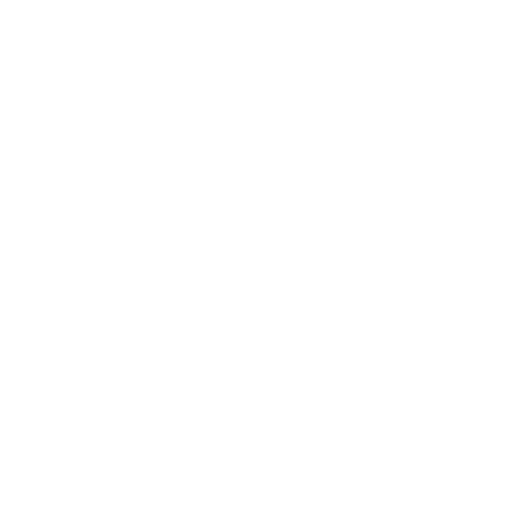
t = 0.00 s
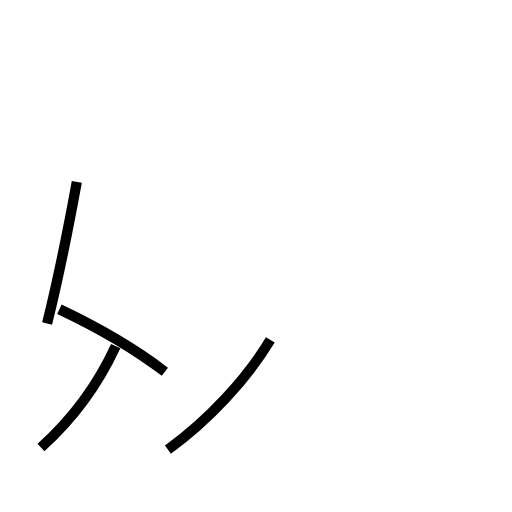
t = 1.60 s
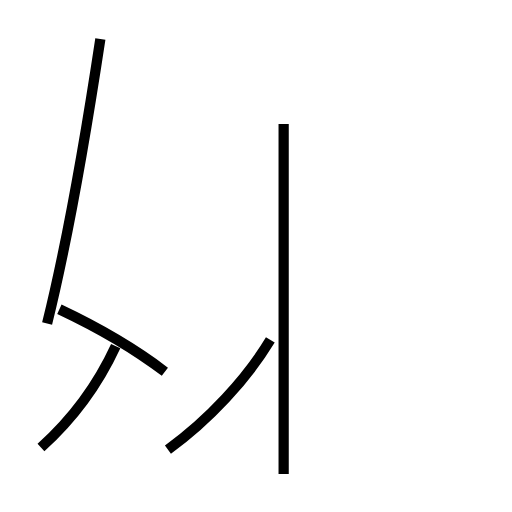
t = 3.05 s
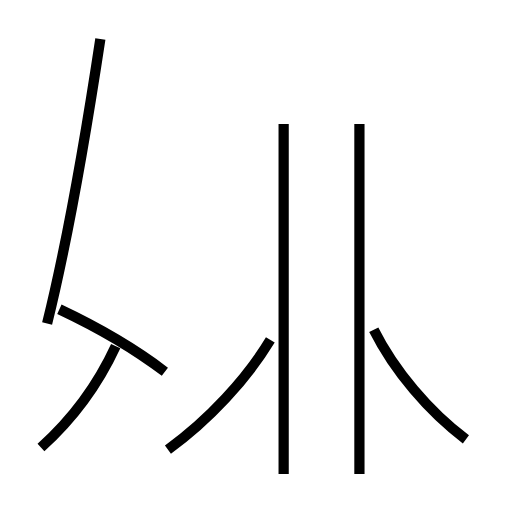
t = 4.50 s
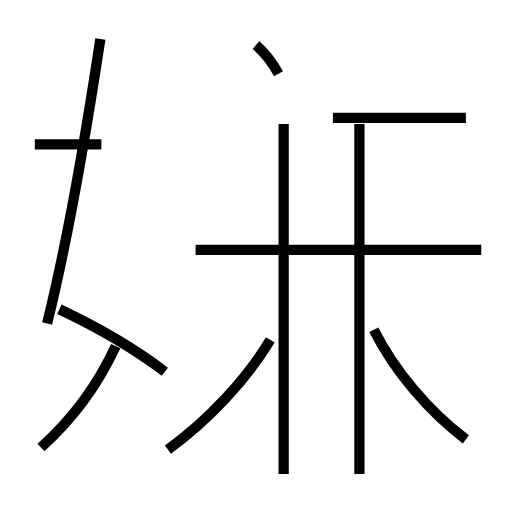
t = 6.03 s
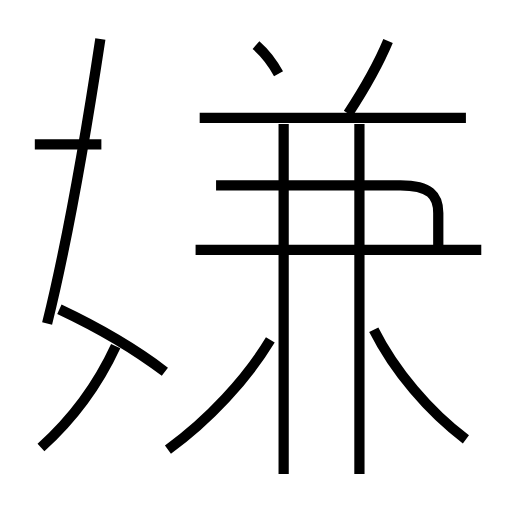
t = 7.47 s

The animated SVG that drew these frames (rendered in a browser with its animation timeline set to each time). Animation: 13 SMIL elements (animate=13); one cycle of 7.47 s.

<?xml version='1.0' encoding='utf-8'?>
<svg viewBox="0.0 -6.0 50.0 50.0" version="1.1" xmlns="http://www.w3.org/2000/svg"><rect x="-1000" y="-1000" width="2000" height="2000" stroke="white" fill="white" /><g style="fill:none;stroke:#000000;stroke-width:1"><path d="M 16.4 -0.1 C 20.4 -3.0 24.1 -7.0 26.4 -10.8 " transform="translate(0.0 38.0)" stroke-dasharray="14.735460643255408" stroke-dashoffset="14.735460643255408"><animate attributeName="stroke-dashoffset" from="14.735460643255408" to="0" dur="0.4420638192976622s" begin="0s; anim_end.end" fill="freeze" id="anim0" /></path><path d="M 4.0 -0.3 C 7.0 -3.0 9.5 -6.3 11.3 -10.2 " transform="translate(0.0 38.0)" stroke-dasharray="12.385911394741893" stroke-dashoffset="12.385911394741893"><animate attributeName="stroke-dashoffset" from="12.385911394741893" to="0" dur="0.37157734184225677s" begin="anim0.end" fill="freeze" id="anim1" /></path><path d="M 16.1 -7.7 C 13.2 -9.9 9.2 -12.2 5.8 -13.8 " transform="translate(0.0 38.0)" stroke-dasharray="11.990101746743933" stroke-dashoffset="11.990101746743933"><animate attributeName="stroke-dashoffset" from="11.990101746743933" to="0" dur="0.359703052402318s" begin="anim1.end" fill="freeze" id="anim2" /></path><path d="M 4.6 -12.4 C 6.5 -20.1 8.2 -29.6 9.8 -40.2 " transform="translate(0.0 38.0)" stroke-dasharray="28.29155517776365" stroke-dashoffset="28.29155517776365"><animate attributeName="stroke-dashoffset" from="28.29155517776365" to="0" dur="0.8487466553329095s" begin="anim2.end" fill="freeze" id="anim3" /></path><path d="M 27.7 2.3 L 27.7 -31.9 " transform="translate(0.0 38.0)" stroke-dasharray="34.199999999999996" stroke-dashoffset="34.199999999999996"><animate attributeName="stroke-dashoffset" from="34.199999999999996" to="0" dur="1.0259999999999998s" begin="anim3.end" fill="freeze" id="anim4" /></path><path d="M 35.1 2.3 L 35.1 -31.9 " transform="translate(0.0 38.0)" stroke-dasharray="34.199999999999996" stroke-dashoffset="34.199999999999996"><animate attributeName="stroke-dashoffset" from="34.199999999999996" to="0" dur="1.0259999999999998s" begin="anim4.end" fill="freeze" id="anim5" /></path><path d="M 45.5 -1.1 C 41.9 -3.8 38.5 -7.8 36.5 -11.8 " transform="translate(0.0 38.0)" stroke-dasharray="14.09785859837589" stroke-dashoffset="14.09785859837589"><animate attributeName="stroke-dashoffset" from="14.09785859837589" to="0" dur="0.4229357579512767s" begin="anim5.end" fill="freeze" id="anim6" /></path><path d="M 47.0 -19.6 L 19.1 -19.6 " transform="translate(0.0 38.0)" stroke-dasharray="27.9" stroke-dashoffset="27.9"><animate attributeName="stroke-dashoffset" from="27.9" to="0" dur="0.837s" begin="anim6.end" fill="freeze" id="anim7" /></path><path d="M 9.9 -29.9 L 3.4 -29.9 " transform="translate(0.0 38.0)" stroke-dasharray="6.5" stroke-dashoffset="6.5"><animate attributeName="stroke-dashoffset" from="6.5" to="0" dur="0.195s" begin="anim7.end" fill="freeze" id="anim8" /></path><path d="M 27.2 -36.8 C 26.6 -37.9 25.8 -38.9 25.0 -39.6 " transform="translate(0.0 38.0)" stroke-dasharray="3.5783672369627237" stroke-dashoffset="3.5783672369627237"><animate attributeName="stroke-dashoffset" from="3.5783672369627237" to="0" dur="0.1073510171088817s" begin="anim8.end" fill="freeze" id="anim9" /></path><path d="M 45.5 -32.5 L 19.5 -32.5 " transform="translate(0.0 38.0)" stroke-dasharray="26.0" stroke-dashoffset="26.0"><animate attributeName="stroke-dashoffset" from="26.0" to="0" dur="0.78s" begin="anim9.end" fill="freeze" id="anim10" /></path><path d="M 42.8 -19.6 L 42.8 -23.2 C 42.8 -24.9 42.0 -25.9 39.1 -25.9 L 21.1 -25.9 " transform="translate(0.0 38.0)" stroke-dasharray="26.883990378931614" stroke-dashoffset="26.883990378931614"><animate attributeName="stroke-dashoffset" from="26.883990378931614" to="0" dur="0.8065197113679484s" begin="anim10.end" fill="freeze" id="anim11" /></path><path d="M 34.0 -32.9 C 35.5 -35.2 36.9 -37.6 37.9 -40.0" transform="translate(0.0 38.0)" stroke-dasharray="8.111802998276074" stroke-dashoffset="8.111802998276074"><animate attributeName="stroke-dashoffset" from="8.111802998276074" to="0" dur="0.24335408994828223s" begin="anim11.end" fill="freeze" id="anim_end" /></path></g></svg>
